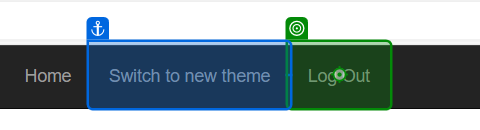
Task: The process extract Date from ACME System using Table Extraction functionality.
Workflow: LogoutAndCloseACME_Website

Step 1: click on the link 'Log Out' in window 'ACME System 1 - Search Results' (msedge.exe)
